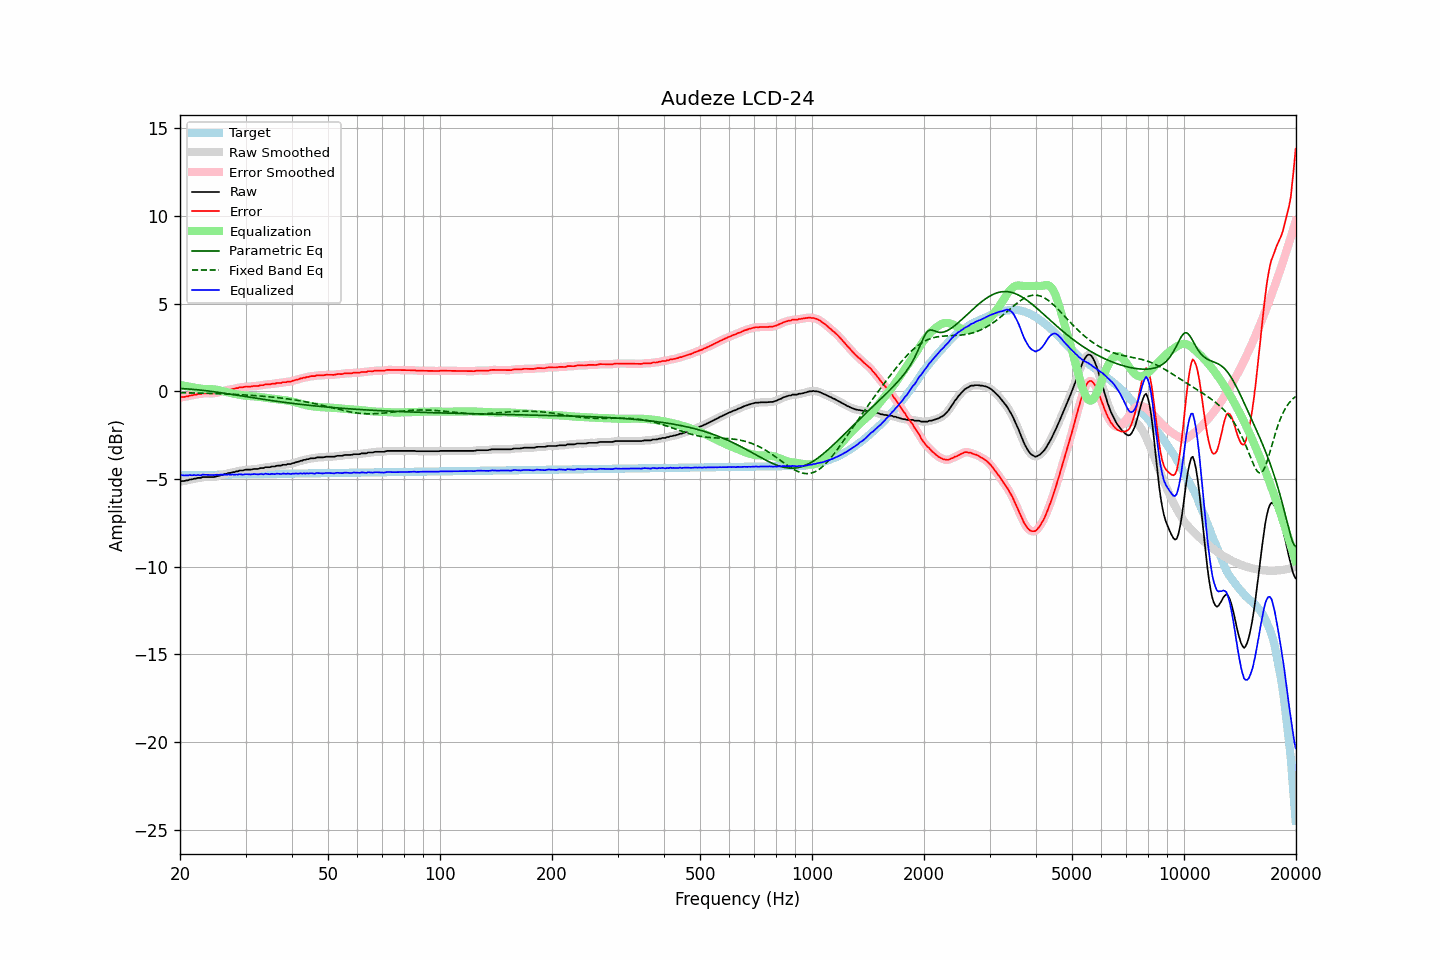

Data behind this chart, as committed beside it:
frequency, raw, error, smoothed, error_smoothed, equalization, parametric_eq, fixed_band_eq, equalized_raw, equalized_smoothed, target
20.00, -5.15, -0.36, -5.14, -0.35, 0.36, 0.16, -0.08, -4.80, -4.79, -4.80
20.20, -5.12, -0.33, -5.14, -0.34, 0.34, 0.15, -0.08, -4.78, -4.80, -4.80
20.40, -5.12, -0.33, -5.12, -0.33, 0.32, 0.15, -0.09, -4.80, -4.80, -4.79
20.61, -5.11, -0.32, -5.11, -0.31, 0.31, 0.14, -0.09, -4.81, -4.80, -4.79
20.81, -5.08, -0.29, -5.09, -0.30, 0.29, 0.13, -0.09, -4.79, -4.80, -4.79
21.02, -5.08, -0.29, -5.07, -0.28, 0.28, 0.13, -0.09, -4.81, -4.79, -4.79
21.23, -5.03, -0.24, -5.05, -0.26, 0.26, 0.12, -0.09, -4.77, -4.79, -4.79
21.44, -5.03, -0.24, -5.03, -0.24, 0.24, 0.11, -0.10, -4.79, -4.78, -4.79
21.66, -5.01, -0.23, -5.01, -0.22, 0.22, 0.11, -0.10, -4.79, -4.78, -4.79
21.87, -4.98, -0.20, -4.99, -0.21, 0.21, 0.10, -0.10, -4.78, -4.79, -4.79
22.09, -4.98, -0.20, -4.97, -0.19, 0.19, 0.09, -0.10, -4.80, -4.78, -4.78
22.31, -4.94, -0.16, -4.96, -0.18, 0.17, 0.08, -0.11, -4.77, -4.79, -4.78
22.54, -4.94, -0.16, -4.94, -0.16, 0.16, 0.07, -0.11, -4.79, -4.79, -4.78
22.76, -4.94, -0.16, -4.92, -0.14, 0.14, 0.06, -0.11, -4.80, -4.78, -4.78
22.99, -4.89, -0.11, -4.91, -0.13, 0.13, 0.05, -0.11, -4.76, -4.78, -4.78
23.22, -4.89, -0.12, -4.90, -0.12, 0.13, 0.04, -0.12, -4.77, -4.77, -4.78
23.45, -4.89, -0.12, -4.89, -0.11, 0.12, 0.03, -0.12, -4.77, -4.76, -4.78
23.69, -4.89, -0.12, -4.89, -0.12, 0.12, 0.02, -0.12, -4.77, -4.77, -4.77
23.92, -4.89, -0.12, -4.89, -0.12, 0.12, 0.01, -0.12, -4.77, -4.77, -4.77
24.16, -4.89, -0.12, -4.90, -0.12, 0.12, -0.00, -0.13, -4.77, -4.78, -4.77
24.40, -4.89, -0.12, -4.89, -0.12, 0.12, -0.02, -0.13, -4.78, -4.78, -4.77
24.65, -4.89, -0.12, -4.89, -0.12, 0.11, -0.03, -0.13, -4.78, -4.78, -4.77
24.89, -4.87, -0.11, -4.87, -0.10, 0.10, -0.04, -0.14, -4.77, -4.77, -4.77
25.14, -4.84, -0.08, -4.85, -0.09, 0.08, -0.05, -0.14, -4.76, -4.77, -4.77
25.39, -4.83, -0.07, -4.83, -0.06, 0.06, -0.07, -0.14, -4.77, -4.76, -4.76
25.65, -4.80, -0.04, -4.80, -0.04, 0.04, -0.08, -0.15, -4.76, -4.76, -4.76
25.91, -4.77, -0.01, -4.78, -0.01, 0.02, -0.09, -0.15, -4.76, -4.76, -4.76
26.16, -4.75, 0.01, -4.75, 0.01, -0.01, -0.11, -0.15, -4.76, -4.76, -4.76
26.43, -4.71, 0.05, -4.72, 0.04, -0.03, -0.12, -0.16, -4.75, -4.75, -4.76
26.69, -4.71, 0.04, -4.70, 0.06, -0.05, -0.13, -0.16, -4.77, -4.75, -4.76
26.96, -4.66, 0.09, -4.68, 0.08, -0.08, -0.15, -0.17, -4.74, -4.75, -4.76
27.23, -4.66, 0.09, -4.66, 0.10, -0.10, -0.16, -0.17, -4.76, -4.75, -4.75
27.50, -4.64, 0.11, -4.64, 0.11, -0.12, -0.18, -0.17, -4.76, -4.75, -4.75
27.77, -4.61, 0.14, -4.62, 0.13, -0.13, -0.19, -0.18, -4.75, -4.76, -4.75
28.05, -4.61, 0.14, -4.60, 0.15, -0.15, -0.21, -0.18, -4.77, -4.76, -4.75
28.33, -4.57, 0.18, -4.58, 0.17, -0.17, -0.22, -0.19, -4.74, -4.75, -4.75
28.62, -4.57, 0.17, -4.56, 0.19, -0.19, -0.24, -0.19, -4.76, -4.75, -4.75
28.90, -4.52, 0.22, -4.54, 0.21, -0.20, -0.25, -0.20, -4.73, -4.74, -4.75
29.19, -4.52, 0.22, -4.53, 0.22, -0.22, -0.26, -0.20, -4.74, -4.75, -4.75
29.48, -4.52, 0.22, -4.51, 0.24, -0.23, -0.28, -0.21, -4.76, -4.74, -4.74
29.78, -4.49, 0.25, -4.50, 0.25, -0.25, -0.29, -0.21, -4.74, -4.74, -4.74
30.08, -4.47, 0.27, -4.48, 0.26, -0.26, -0.31, -0.22, -4.73, -4.74, -4.74
30.38, -4.47, 0.27, -4.47, 0.27, -0.26, -0.32, -0.22, -4.74, -4.74, -4.74
30.68, -4.47, 0.27, -4.47, 0.27, -0.27, -0.34, -0.23, -4.74, -4.74, -4.74
30.99, -4.47, 0.26, -4.47, 0.27, -0.28, -0.35, -0.23, -4.75, -4.74, -4.74
31.30, -4.45, 0.28, -4.45, 0.28, -0.28, -0.37, -0.24, -4.74, -4.74, -4.74
31.61, -4.43, 0.30, -4.44, 0.29, -0.29, -0.38, -0.25, -4.72, -4.73, -4.73
31.93, -4.43, 0.30, -4.44, 0.30, -0.30, -0.40, -0.25, -4.73, -4.73, -4.73
32.24, -4.43, 0.30, -4.43, 0.31, -0.31, -0.41, -0.26, -4.74, -4.73, -4.73
32.57, -4.42, 0.31, -4.41, 0.32, -0.32, -0.42, -0.27, -4.74, -4.73, -4.73
32.89, -4.38, 0.35, -4.40, 0.33, -0.33, -0.44, -0.27, -4.72, -4.73, -4.73
33.22, -4.38, 0.34, -4.38, 0.35, -0.35, -0.45, -0.28, -4.73, -4.73, -4.73
33.55, -4.38, 0.34, -4.36, 0.36, -0.36, -0.47, -0.29, -4.74, -4.72, -4.73
33.89, -4.33, 0.39, -4.35, 0.38, -0.37, -0.48, -0.30, -4.70, -4.72, -4.72
34.23, -4.33, 0.39, -4.34, 0.38, -0.38, -0.49, -0.31, -4.71, -4.72, -4.72
34.57, -4.33, 0.39, -4.33, 0.40, -0.39, -0.51, -0.31, -4.73, -4.72, -4.72
34.92, -4.33, 0.39, -4.32, 0.40, -0.40, -0.52, -0.32, -4.74, -4.72, -4.72
35.27, -4.29, 0.43, -4.31, 0.41, -0.42, -0.53, -0.33, -4.71, -4.73, -4.72
35.62, -4.29, 0.42, -4.29, 0.42, -0.43, -0.55, -0.34, -4.72, -4.72, -4.72
35.97, -4.29, 0.42, -4.28, 0.44, -0.44, -0.56, -0.35, -4.73, -4.71, -4.72
... 635 more rows
